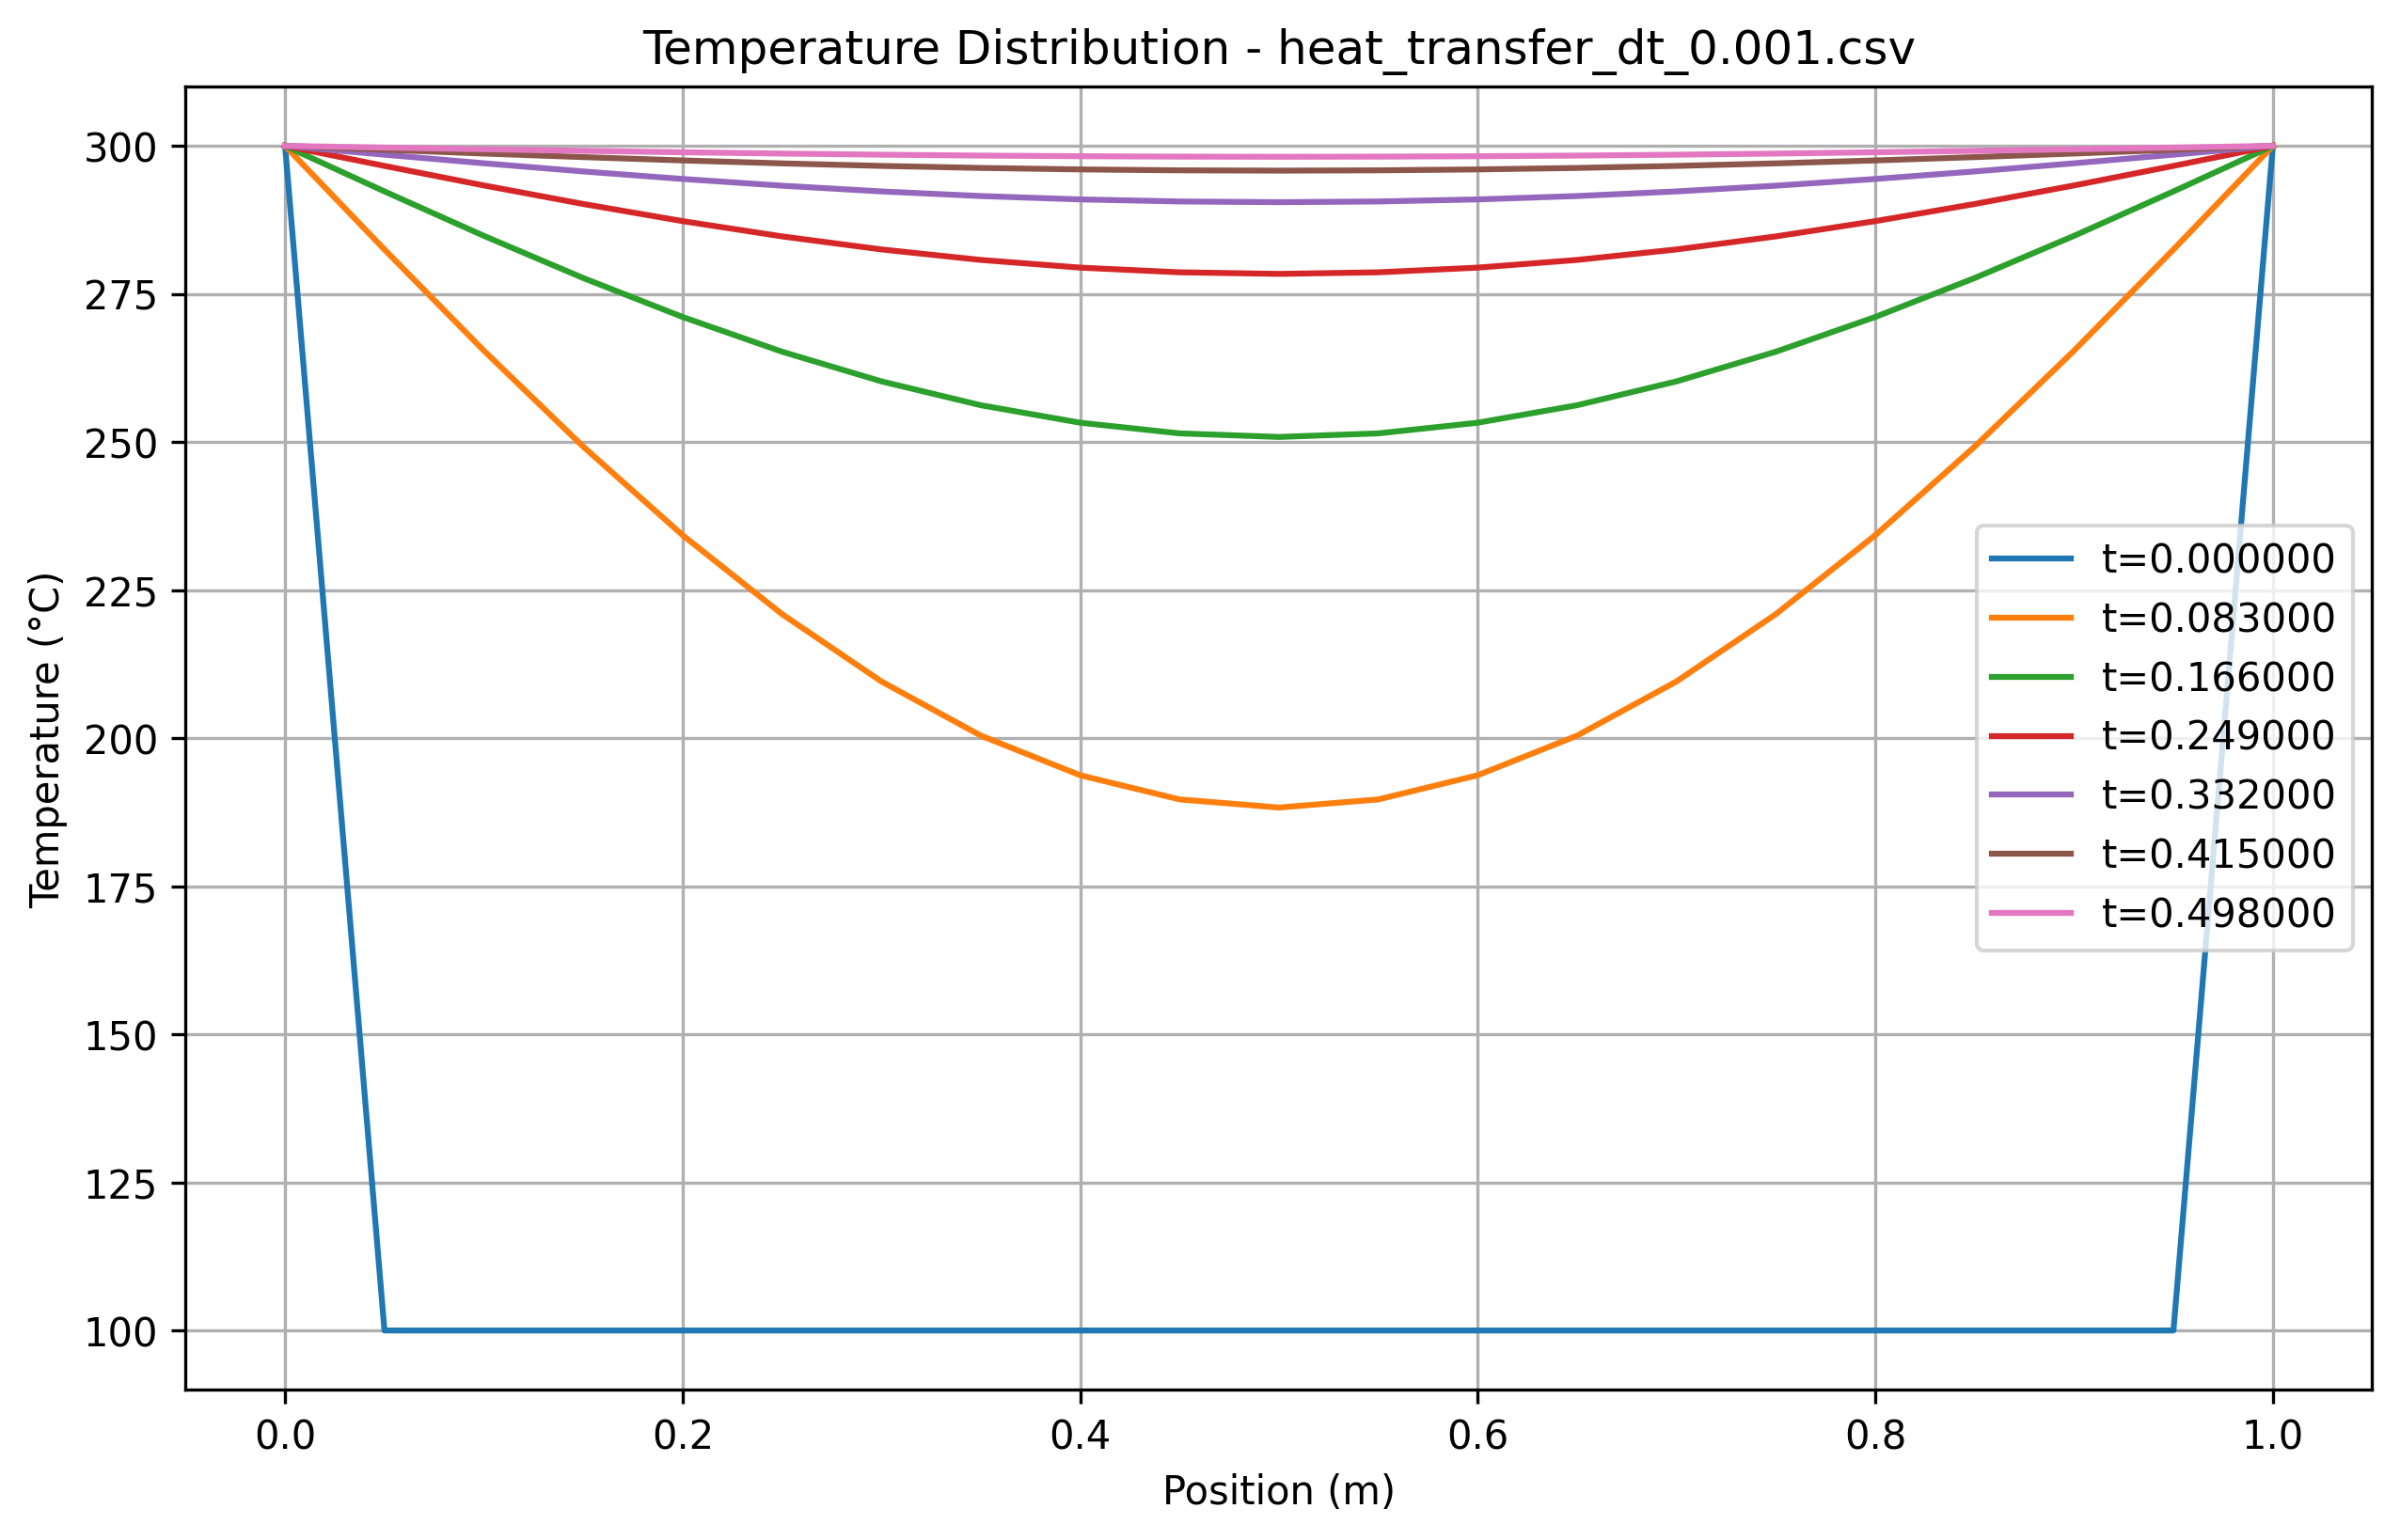

The table this chart was drawn from, first rows:
x, t=0.000000, t=0.083000, t=0.166000, t=0.249000, t=0.332000, t=0.415000, t=0.498000
0.000000, 300, 300, 300, 300, 300, 300, 300
0.05, 100, 282.5, 292.3, 296.6, 298.5, 299.3, 299.7
0.1, 100, 265.4, 284.8, 293.3, 297.1, 298.7, 299.4
0.15, 100, 249.2, 277.7, 290.2, 295.7, 298.1, 299.2
0.2, 100, 234.3, 271.1, 287.3, 294.4, 297.5, 298.9
0.25, 100, 220.9, 265.3, 284.7, 293.3, 297, 298.7
0.3, 100, 209.6, 260.2, 282.5, 292.3, 296.6, 298.5
0.35, 100, 200.4, 256.2, 280.7, 291.5, 296.3, 298.4
0.4, 100, 193.7, 253.3, 279.4, 291, 296, 298.3
0.45, 100, 189.7, 251.5, 278.7, 290.6, 295.9, 298.2
0.5, 100, 188.3, 250.9, 278.4, 290.5, 295.8, 298.2
0.55, 100, 189.7, 251.5, 278.7, 290.6, 295.9, 298.2
0.6, 100, 193.7, 253.3, 279.4, 291, 296, 298.3
0.65, 100, 200.4, 256.2, 280.7, 291.5, 296.3, 298.4
0.7, 100, 209.6, 260.2, 282.5, 292.3, 296.6, 298.5
0.75, 100, 220.9, 265.3, 284.7, 293.3, 297, 298.7
0.8, 100, 234.3, 271.1, 287.3, 294.4, 297.5, 298.9
0.85, 100, 249.2, 277.7, 290.2, 295.7, 298.1, 299.2
0.9, 100, 265.4, 284.8, 293.3, 297.1, 298.7, 299.4
0.95, 100, 282.5, 292.3, 296.6, 298.5, 299.3, 299.7
1, 300, 300, 300, 300, 300, 300, 300
